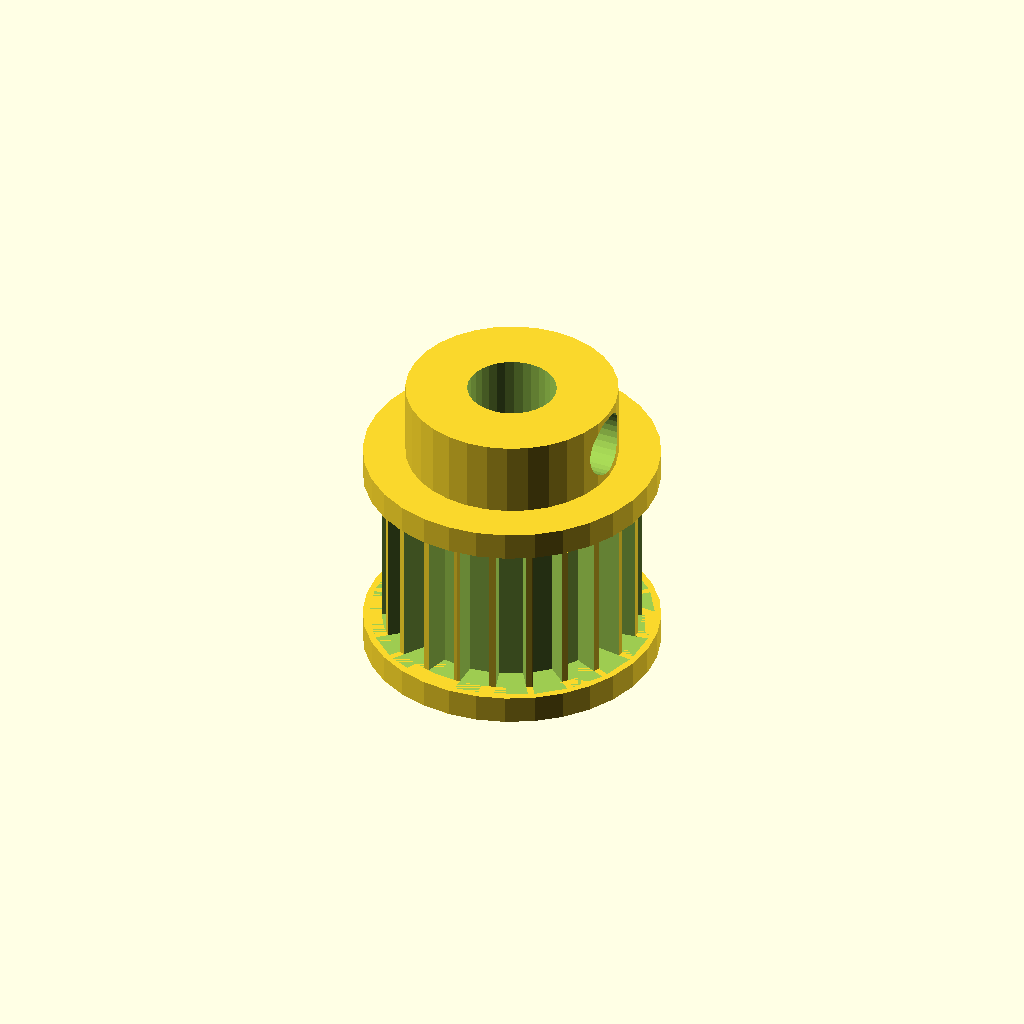
Cell 1 — every parameter at its default value.
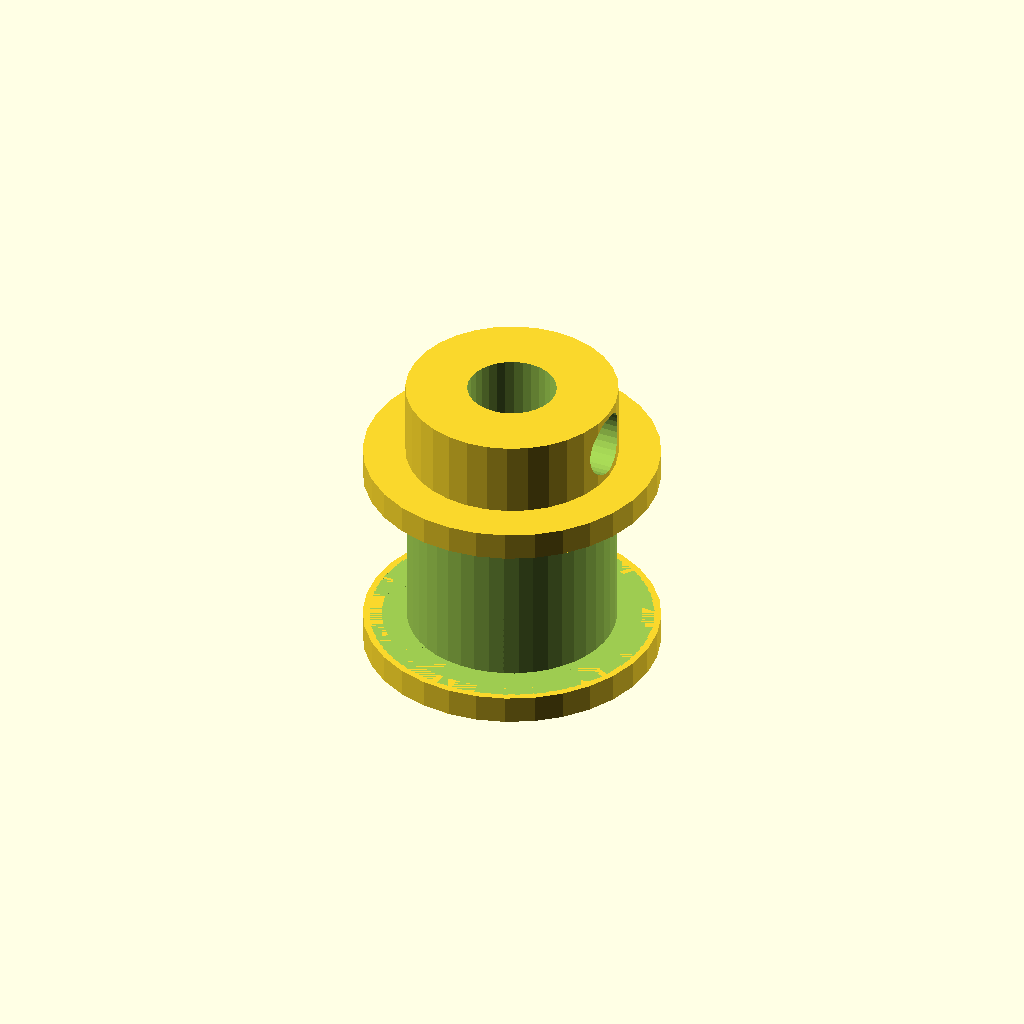
Cell 2 — n_teeth set to 44, the other parameters unchanged.
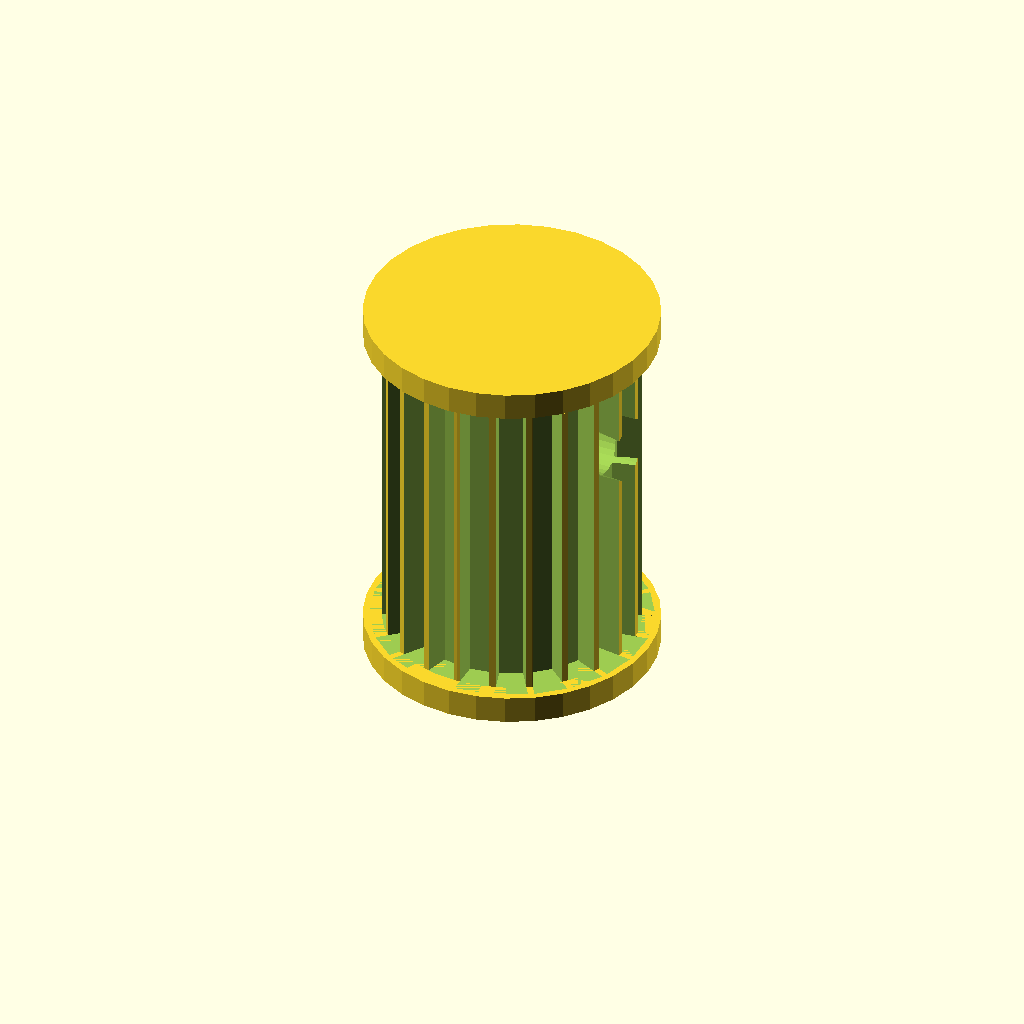
Cell 3 — rim_w set to 18, the other parameters unchanged.
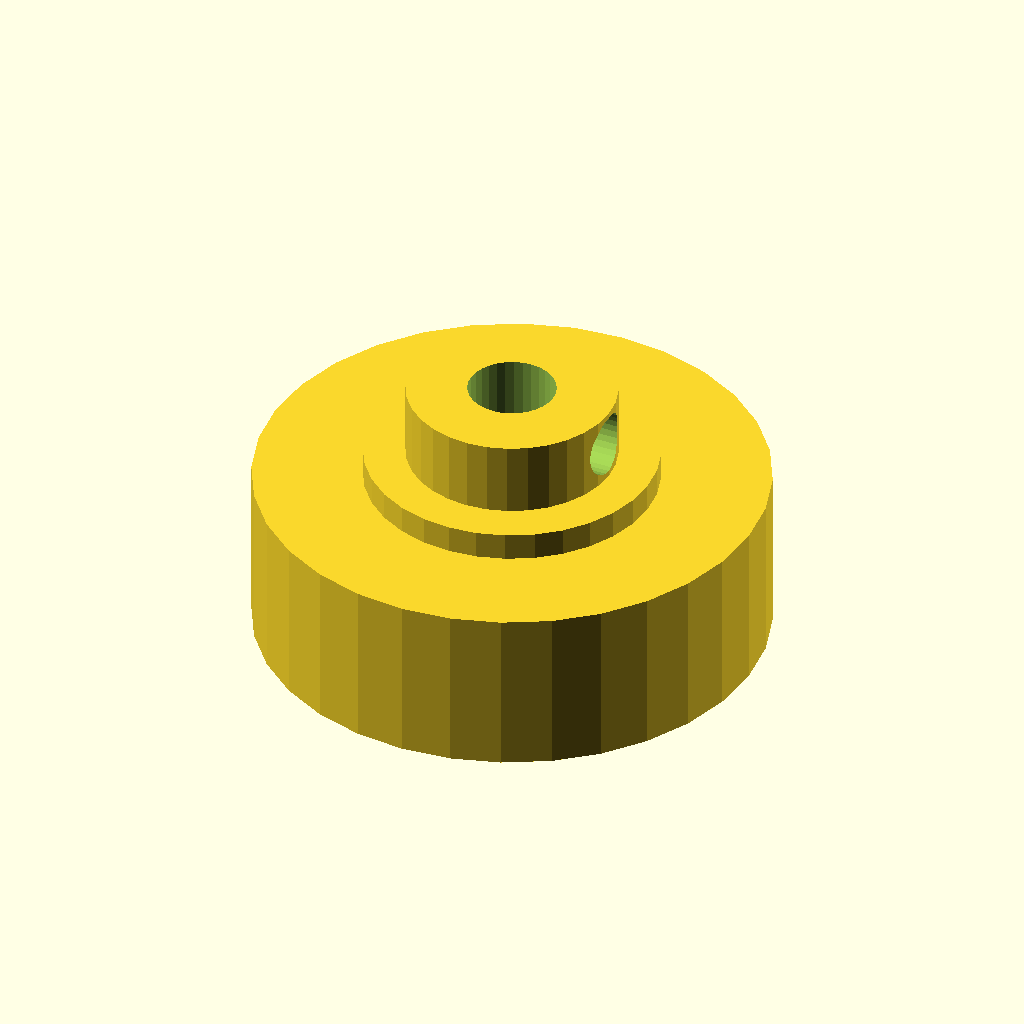
Cell 4 — tip_d set to 27.52, the other parameters unchanged.
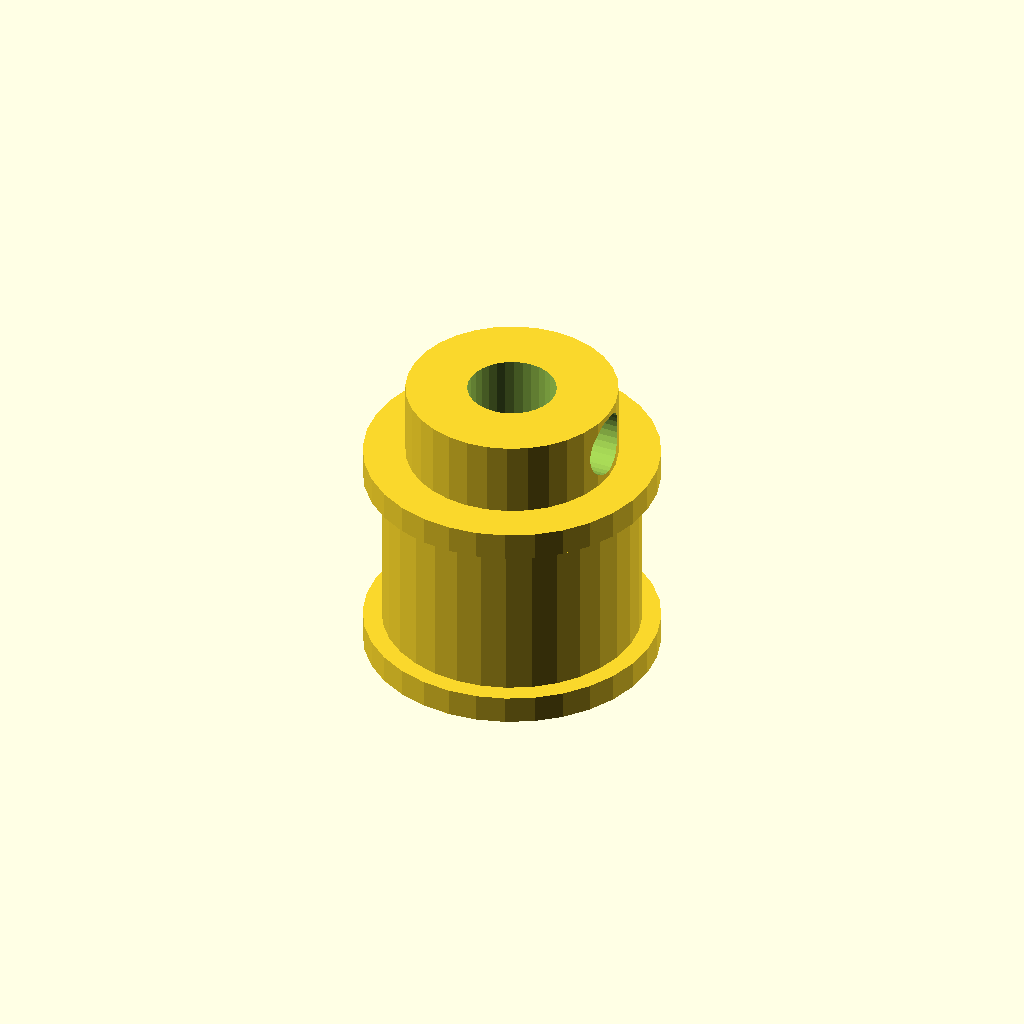
Cell 5: the same model with root_d = 24.52.
One fixed orthographic camera (rotation 55°, 0°, 25°; colour scheme Cornfield) for every cell.
Source of the model, optional_data/gen2/pulleys/part_0026.scad:
$fn = 32;

// ----------------------------------------------------------------------
// Timing pulley: GT2 22T, pitch 2 mm, 15.76 mm x 16 mm
// ----------------------------------------------------------------------

// --- parameters (mm) ---
belt_pitch = 2;           // belt pitch
n_teeth = 22;             // number of grooves
rim_w = 9;                // belt width between the flanges
tip_d = 13.76;            // tip circle diameter
root_d = 12.26;           // groove bottom diameter
groove_h = 0.75;          // groove depth
tooth_w = 1.5;            // groove width at the tip circle
rim_d = 15.76;            // flange diameter
rim_t = 1.5;              // flange thickness
spigot_d = 10.66;         // flange spigot, sunk into the rim
spigot_h = 1.2;           // spigot depth into the rim
shaft_d = 4.73;           // shaft bore
hub_d = 11.26;            // hub diameter
hub_h = 4;                // hub above the flange
bottom_z = -1.5;          // lowest point of the pulley
top_z = 14.5;             // highest point of the pulley
set_d = 3.4;              // set screw tap hole

module rim() {
  cylinder(h = rim_w, d = tip_d);
}

module groove_cutter() {
  /* belt tooth groove: deeper than wide, cut through the belt width */
  translate([root_d / 2, 0, 0])
    linear_extrude(height = rim_w)
      polygon(points = [[-0.6, -tooth_w * 0.42], [groove_h + 0.6, -tooth_w * 0.6],
                        [groove_h + 0.6, tooth_w * 0.6], [-0.6, tooth_w * 0.42]]);
}

module flanges() {
  translate([0, 0, -rim_t]) cylinder(h = rim_t, d = rim_d);
  translate([0, 0, rim_w]) cylinder(h = rim_t, d = rim_d);
  translate([0, 0, -spigot_h]) cylinder(h = spigot_h + 0.6, d = spigot_d);
  translate([0, 0, rim_w - 0.6]) cylinder(h = spigot_h + 0.6, d = spigot_d);
}

module hub() {
  translate([0, 0, bottom_z]) cylinder(h = top_z - bottom_z, d = hub_d);
}

difference() {
  union() {
    rim();
    hub();
    flanges();
  }
  for (i = [0 : n_teeth - 1]) rotate([0, 0, i * 360 / n_teeth]) groove_cutter();
  translate([0, 0, bottom_z - 1]) cylinder(h = top_z - bottom_z + 2, d = shaft_d);
  translate([-1, 0, top_z - hub_h * 0.5]) rotate([0, 90, 0]) cylinder(h = hub_d / 2 + 3, d = set_d);
}
Customizer parameters (derived from the source; name, type, default, range or options):
belt_pitch: number, default 2
n_teeth: number, default 22
rim_w: number, default 9
tip_d: number, default 13.76
root_d: number, default 12.26
groove_h: number, default 0.75
tooth_w: number, default 1.5
rim_d: number, default 15.76
rim_t: number, default 1.5
spigot_d: number, default 10.66
spigot_h: number, default 1.2
shaft_d: number, default 4.73
hub_d: number, default 11.26
hub_h: number, default 4
bottom_z: number, default -1.5
top_z: number, default 14.5
set_d: number, default 3.4
